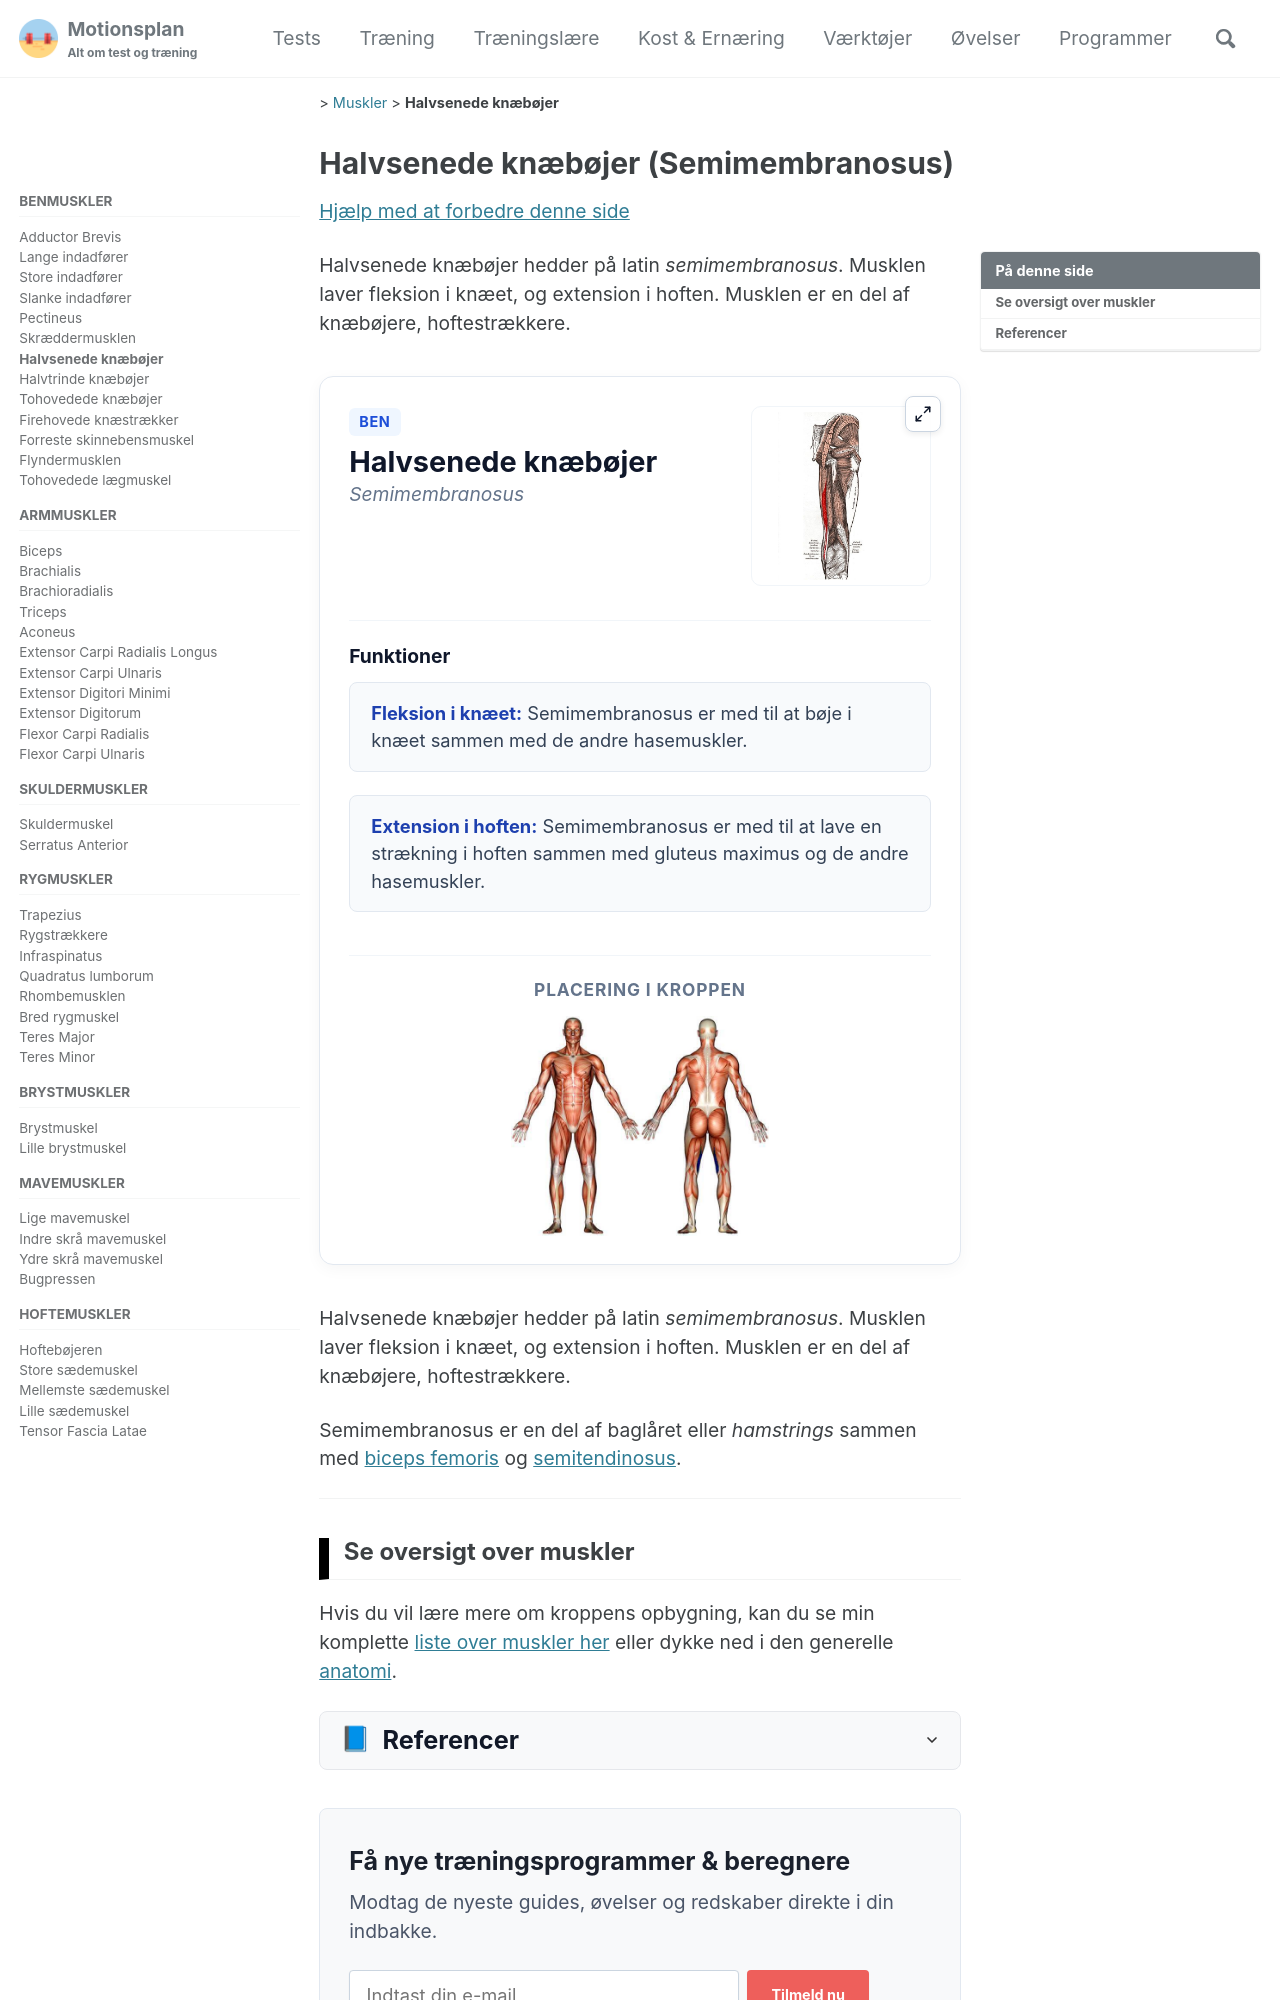

repository: motionsplan/motionsplan-dk-jekyll · page: semimembranosus/index.html · generator: jekyll

---
title: "Halvsenede knæbøjer"
seo_title: "Halvsenede knæbøjer | Semimembranosus | Muskler"
last_modified_at: 2026-03-29T17:21:31.000Z
joint:
  - Knæleddet
  - Hofteleddet
functional_group:
  - Knæbøjere
  - Hoftestrækkere
group:
  - Ben
name:
  latin: "Semimembranosus"
  da: "Halvsenede knæbøjer"
tags:
  - imagemap
  - fitnessinstruktør
  - muskel
categories:
  - Muskler
origin:
  da:
insertion:
  da:
function:
  da:
    - short: Fleksion i knæet
      extended: Semimembranosus er med til at bøje i knæet sammen med de andre hasemuskler.
    - short: Extension i hoften
      extended: Semimembranosus er med til at lave en strækning i hoften sammen med gluteus maximus og de andre hasemuskler.
  en:
    - short: Flexes the leg at the knee.
      extended: This means that the semimembranosus muscle bends the leg at the knee joint such that there is a decrease in the angle between the lower leg and the upper leg.
    - short: Extends the leg at the hip.
      extended: This means that the semimembranosus muscle straightens the hip joint such that there is an increase in the angle between the upper leg and the torso.
image: /assets/images/anatomy/semimembranosus.jpg
image_focus: /assets/images/anatomy/focus-semimembranosus.jpg
coords:
  - "472,312,475,319,479,338,481,356,479,365,477,351,473,328,471,319"
  - "441,311,438,321,436,333,433,346,434,364,437,353,440,337"
---

{{ page.name.da | capitalize }} hedder på latin *{{ page.name.latin | downcase }}*. Musklen laver {% for f in page.function.da %}{% if forloop.last == true and page.function.da.size > 1 %} og {% endif %}{{ f.short | downcase  }}{% if forloop.last == false and page.function.da.size > 1 %}, {% endif %}{% endfor %}. Musklen er en del af {{ page.functional_group | join: ", " | downcase }}.
